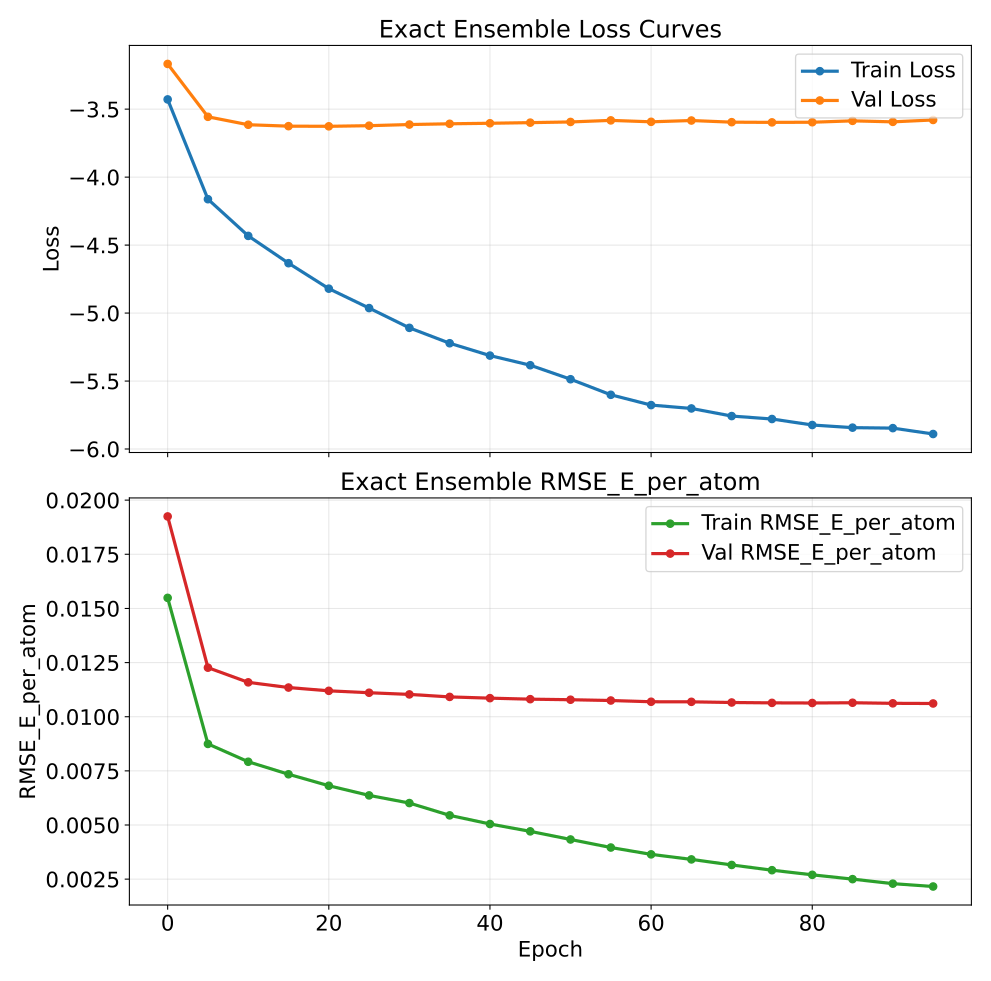

The data file committed next to this chart (first rows):
epoch, train_loss, val_loss, train_rmse_e_atom, val_rmse_e_atom
0, -3.428, -3.167, 0.01549, 0.01925
5, -4.162, -3.556, 0.008744, 0.01227
10, -4.432, -3.615, 0.007921, 0.01159
15, -4.633, -3.625, 0.007344, 0.01135
20, -4.82, -3.626, 0.006814, 0.0112
25, -4.963, -3.622, 0.006368, 0.01111
30, -5.109, -3.613, 0.006014, 0.01103
35, -5.222, -3.608, 0.005446, 0.01092
40, -5.313, -3.604, 0.005047, 0.01086
45, -5.384, -3.599, 0.004707, 0.01081
50, -5.487, -3.594, 0.004332, 0.01079
55, -5.601, -3.583, 0.003961, 0.01075
60, -5.677, -3.593, 0.003645, 0.01069
65, -5.702, -3.584, 0.003413, 0.01069
70, -5.758, -3.596, 0.003156, 0.01066
75, -5.779, -3.597, 0.002914, 0.01064
80, -5.824, -3.596, 0.0027, 0.01063
85, -5.843, -3.586, 0.002502, 0.01065
90, -5.846, -3.593, 0.002293, 0.01062
95, -5.89, -3.579, 0.002161, 0.01061
